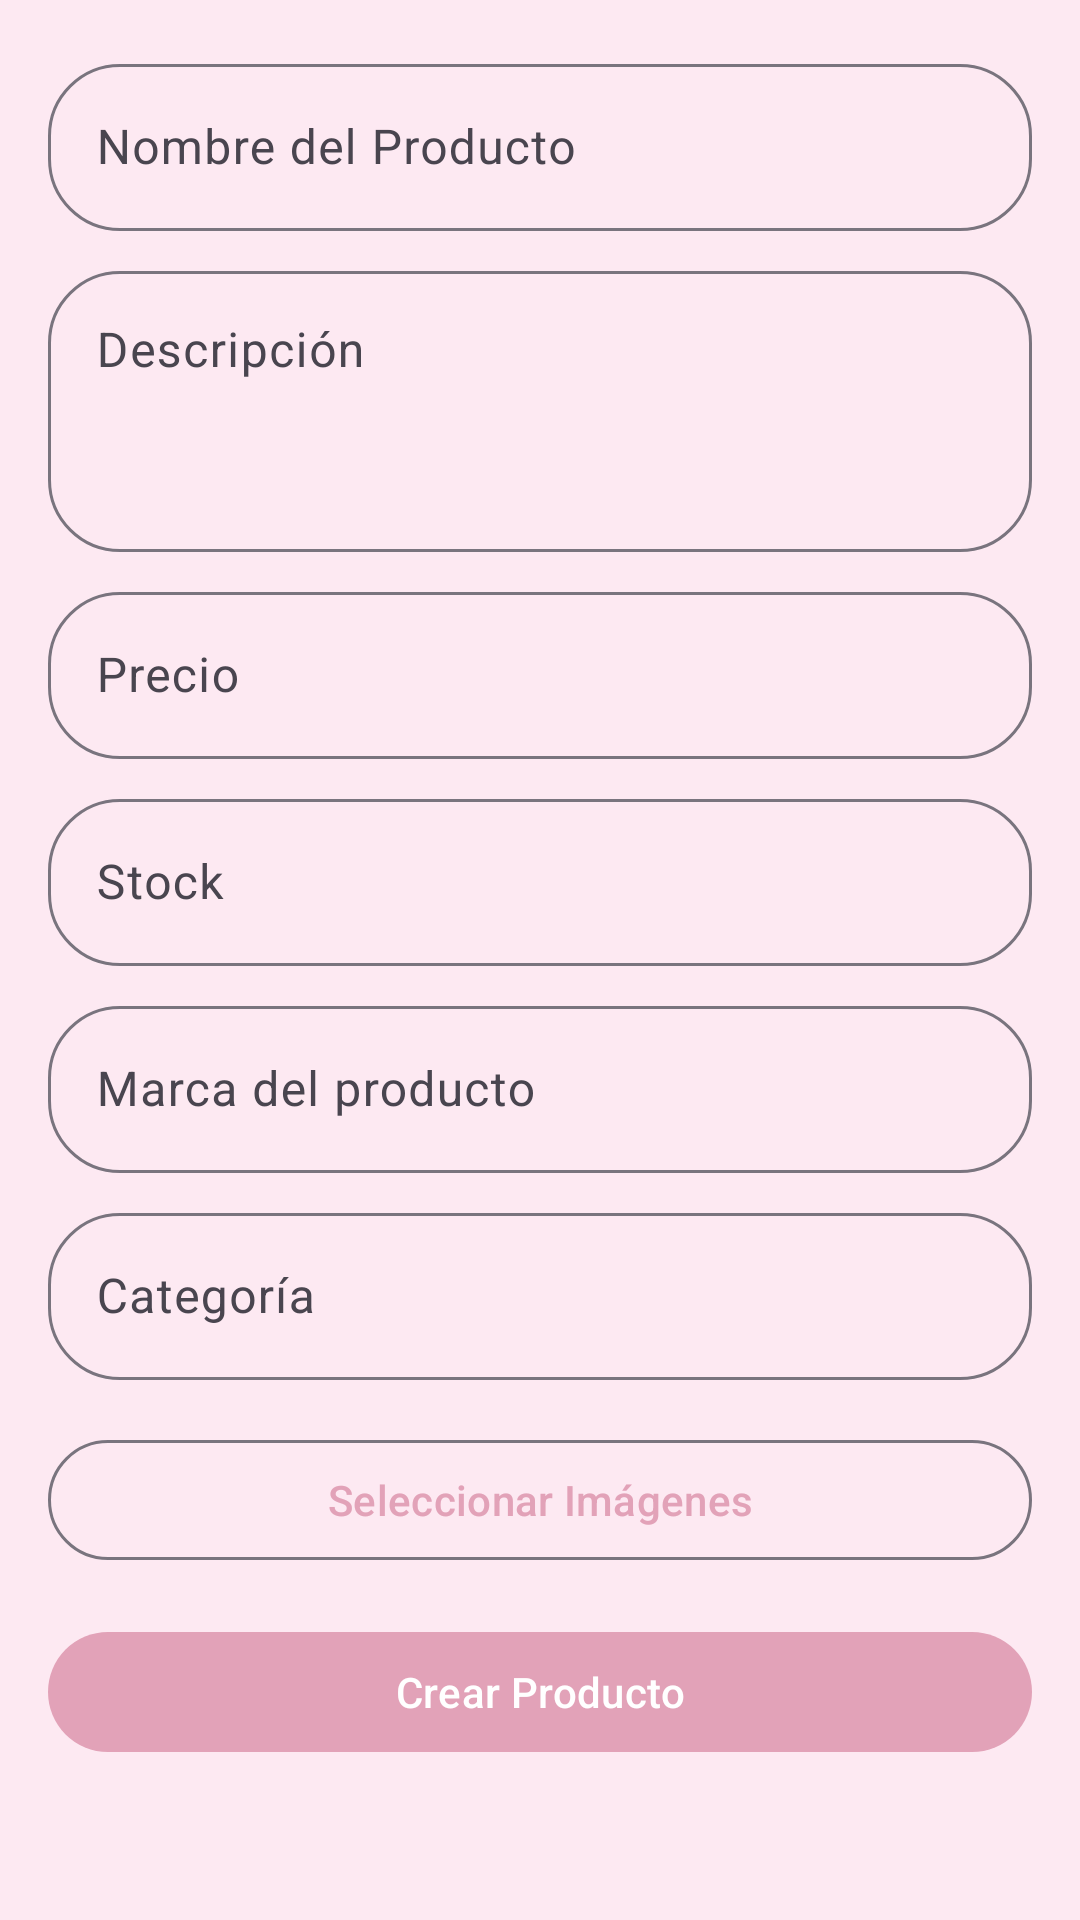

Layout XML and referenced resources for this Android screen:
<!-- AndroidManifest.xml: application theme Theme.Perfumitos -->
<!-- res/layout/fragment_add_product.xml -->
<?xml version="1.0" encoding="utf-8"?>
<ScrollView xmlns:android="http://schemas.android.com/apk/res/android"
    xmlns:app="http://schemas.android.com/apk/res-auto"
    xmlns:tools="http://schemas.android.com/tools"
    android:layout_width="match_parent"
    android:layout_height="match_parent"
    tools:context=".ui.fragments.AddProductFragment">

    <LinearLayout
        android:layout_width="match_parent"
        android:layout_height="wrap_content"
        android:orientation="vertical"
        android:padding="16dp">

        
        <com.google.android.material.textfield.TextInputLayout
            android:id="@+id/tilName"
            style="@style/Widget.Material3.TextInputLayout.OutlinedBox"
            app:shapeAppearanceOverlay="@style/ShapeAppearanceOverlay.Xano"
            android:layout_width="match_parent"
            android:layout_height="wrap_content"
            android:hint="Nombre del Producto">

            <com.google.android.material.textfield.TextInputEditText
                android:id="@+id/etName"
                android:layout_width="match_parent"
                android:layout_height="wrap_content"
                android:inputType="textCapWords" />
        </com.google.android.material.textfield.TextInputLayout>

        
        <com.google.android.material.textfield.TextInputLayout
            android:id="@+id/tilDescription"
            style="@style/Widget.Material3.TextInputLayout.OutlinedBox"
            app:shapeAppearanceOverlay="@style/ShapeAppearanceOverlay.Xano"
            android:layout_width="match_parent"
            android:layout_height="wrap_content"
            android:layout_marginTop="8dp"
            android:hint="Descripción">

            <com.google.android.material.textfield.TextInputEditText
                android:id="@+id/etDescription"
                android:layout_width="match_parent"
                android:layout_height="wrap_content"
                android:inputType="textMultiLine"
                android:minLines="3"
                android:gravity="top"/>
        </com.google.android.material.textfield.TextInputLayout>

        
        <com.google.android.material.textfield.TextInputLayout
            android:id="@+id/tilPrice"
            style="@style/Widget.Material3.TextInputLayout.OutlinedBox"
            app:shapeAppearanceOverlay="@style/ShapeAppearanceOverlay.Xano"
            android:layout_width="match_parent"
            android:layout_height="wrap_content"
            android:layout_marginTop="8dp"
            android:hint="Precio">

            <com.google.android.material.textfield.TextInputEditText
                android:id="@+id/etPrice"
                android:layout_width="match_parent"
                android:layout_height="wrap_content"
                android:inputType="numberDecimal" />
        </com.google.android.material.textfield.TextInputLayout>

        <com.google.android.material.textfield.TextInputLayout
            android:id="@+id/tilStock"
            style="@style/Widget.Material3.TextInputLayout.OutlinedBox"
            app:shapeAppearanceOverlay="@style/ShapeAppearanceOverlay.Xano"
            android:layout_width="match_parent"
            android:layout_height="wrap_content"
            android:layout_marginTop="8dp"
            android:hint="Stock">

            <com.google.android.material.textfield.TextInputEditText
                android:id="@+id/etStock"
                android:layout_width="match_parent"
                android:layout_height="wrap_content"
                android:inputType="number" />
        </com.google.android.material.textfield.TextInputLayout>

        <com.google.android.material.textfield.TextInputLayout
            android:id="@+id/tilBrand"
            style="@style/Widget.Material3.TextInputLayout.OutlinedBox"
            app:shapeAppearanceOverlay="@style/ShapeAppearanceOverlay.Xano"
            android:layout_width="match_parent"
            android:layout_height="wrap_content"
            android:layout_marginTop="8dp"
            android:hint="Marca del producto">

            <com.google.android.material.textfield.TextInputEditText
                android:id="@+id/etBrand"
                android:layout_width="match_parent"
                android:layout_height="wrap_content"
                android:inputType="textCapWords" />
        </com.google.android.material.textfield.TextInputLayout>

        <com.google.android.material.textfield.TextInputLayout
            android:id="@+id/tilCategory"
            style="@style/Widget.Material3.TextInputLayout.OutlinedBox"
            app:shapeAppearanceOverlay="@style/ShapeAppearanceOverlay.Xano"
            android:layout_width="match_parent"
            android:layout_height="wrap_content"
            android:layout_marginTop="8dp"
            android:hint="Categoría">

            <com.google.android.material.textfield.TextInputEditText
                android:id="@+id/etCategory"
                android:layout_width="match_parent"
                android:layout_height="wrap_content"
                android:inputType="textCapWords" />
        </com.google.android.material.textfield.TextInputLayout>

        
        <com.google.android.material.button.MaterialButton
            android:id="@+id/btnSelectImage"
            style="@style/Widget.Material3.Button.OutlinedButton"
            app:shapeAppearanceOverlay="@style/ShapeAppearanceOverlay.Xano"
            android:layout_width="match_parent"
            android:layout_height="wrap_content"
            android:layout_marginTop="16dp"
            android:text="Seleccionar Imágenes" />

        
        <androidx.recyclerview.widget.RecyclerView
            android:id="@+id/rvImagePreview"
            android:layout_width="match_parent"
            android:layout_height="120dp"
            android:layout_marginTop="8dp"
            android:orientation="horizontal"
            android:visibility="gone"
            app:layoutManager="androidx.recyclerview.widget.LinearLayoutManager"
            tools:itemCount="3"
            tools:listitem="@layout/item_image_preview"
            tools:visibility="visible" />

        
        <com.google.android.material.button.MaterialButton
            android:id="@+id/btnSubmit"
            android:layout_width="match_parent"
            android:layout_height="wrap_content"
            android:layout_marginTop="16dp"
            android:text="Crear Producto" />

        
        <ProgressBar
            android:id="@+id/progress"
            android:layout_width="wrap_content"
            android:layout_height="wrap_content"
            android:layout_gravity="center_horizontal"
            android:layout_marginTop="8dp"
            android:visibility="gone" />

    </LinearLayout>
</ScrollView>
<!-- resources referenced by this layout -->
<resources>
  <style name="ShapeAppearanceOverlay.Xano" parent="">
          <item name="cornerFamily">rounded</item>
          <item name="cornerSize">24dp</item>
      </style>
  <style name="Theme.Perfumitos" parent="Theme.Material3.DayNight.NoActionBar">
          <item name="colorPrimary">@color/md_theme_primary</item>
          <item name="colorOnPrimary">@color/md_theme_onPrimary</item>
          <item name="colorSecondary">@color/md_theme_secondary</item>
          <item name="colorOnSecondary">@color/md_theme_onSecondary</item>
          <item name="colorSurface">@color/md_theme_surface</item>
          <item name="colorOnSurface">@color/md_theme_onSurface</item>
          <item name="android:colorBackground">@color/md_theme_background</item>
          <item name="android:statusBarColor" tools:targetApi="l">@color/md_theme_primary</item>
          <item name="android:navigationBarColor" tools:targetApi="l">@color/md_theme_background</item>
          <item name="materialButtonStyle">@style/Widget.Xano.Button</item>
      </style>
  <color name="md_theme_primary">#E2A2B8</color>
  <color name="md_theme_onPrimary">#FFFFFF</color>
  <color name="md_theme_secondary">#FDE9F2</color>
  <color name="md_theme_onSecondary">#6B6466</color>
  <color name="md_theme_surface">#FFFFFF</color>
  <color name="md_theme_onSurface">#403A3A</color>
  <color name="md_theme_background">#FDE9F2</color>
  <style name="Widget.Xano.Button" parent="Widget.Material3.Button">
          <item name="backgroundTint">@color/md_theme_primary</item>
          <item name="android:textColor">@color/md_theme_onPrimary</item>
          <item name="shapeAppearanceOverlay">@style/ShapeAppearanceOverlay.Xano</item>
      </style>
</resources>
